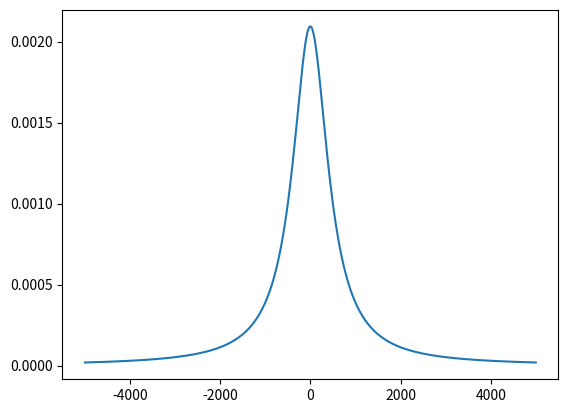
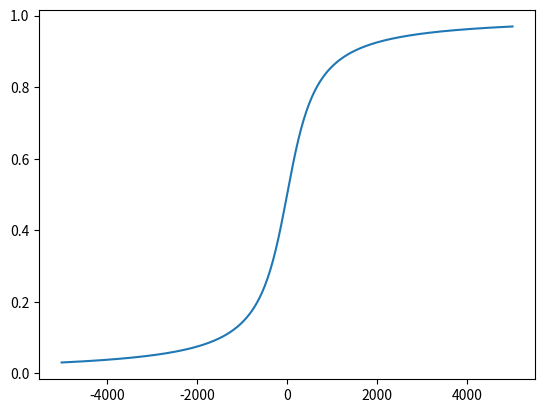

Python code for these plots, in order:
import numpy as np
import matplotlib.pyplot as plt
thstar = np.array([500.0, 3.5, 0.4, 0.05, 2.0, 2.0])
Pstar = 0.9
b = thstar*np.arctan(np.pi/2*Pstar)

k = 0
plt.figure()
th = np.linspace(-10*thstar[k], 10*thstar[k], 500)
plt.plot(th, b[k]/(b[k]**2 + th**2))
plt.figure()
plt.plot(th, 1.0/np.pi*(np.arctan(th/b[k]))+0.5)

